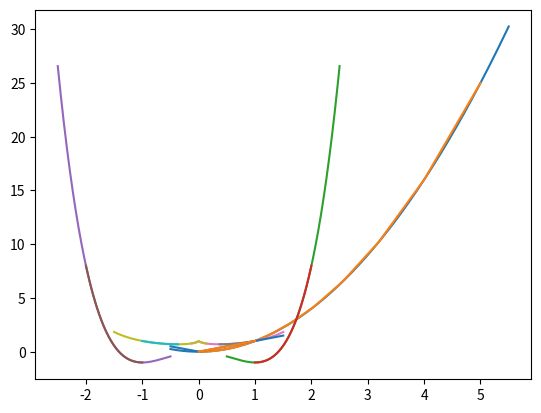

Write Python code to recreate this figure.
import matplotlib.pyplot as plt
import numpy as np
def gradient_descent(f, learning_rate, initial_point):
    def deriv(f, base_point): #estimate the derivative of the function f at base_point using the symmetric approx
        return (f(base_point+10**(-10))-f(base_point-10**(-10)))/(2*10**(-10))

    x_coords=[initial_point] #list to store the x_n's
    y_coords=[f(initial_point)] #list to store the y_n's


    count = 0 #safety counter, used to stop loop if it goes too far
    while abs(deriv(f, x_coords[-1]))>10**(-5): #while the derivative is not close to 0
        x_coords.append(x_coords[-1]-learning_rate*(deriv(f, x_coords[-1]))) #update list of x_n based on f(x0)-learning_rate*f'(x0)
        y_coords.append(f(x_coords[-1])) #update y_n
        if count > 100000: #if more than 10000 steps are taken, break out of the loop and end the program
            break             
        count += 1

    plot_range=np.linspace(min(x_coords)-0.5, max(x_coords)+0.5,10000) 
    function_range=[f(i) for i in plot_range]
    plt.plot(plot_range, function_range) 
    plt.plot(x_coords, y_coords) 
    plt.show()
    return print('('+str(round(x_coords[-1],3))+ ','+ str(round(y_coords[-1],3))+')'),print(count)#this will print the minima as a (x,y) pair

def quadratic(x): #defined quadratic 
    return x**2

def polynomial(x): #defined polynomial
    return (x**4)-(2*(x**2))

def funny_function(x): #defined funny function
    if x>0:
        return x**x
    elif x==0:
        return 1
    else:
        return abs(x)**abs(x)
    
#Finding minima of quadratic
gradient_descent(quadratic, 0.1, 5)

#Finding both minima of a polynomial
gradient_descent(polynomial, 0.001, 2)
gradient_descent(polynomial, 0.001, -2)

#Finding both minima of funny_function
gradient_descent(funny_function, 1e-1, 1)
gradient_descent(funny_function, 1e-1, -1)

#Finding minima of absolute value
gradient_descent(abs,1e-4,1)

